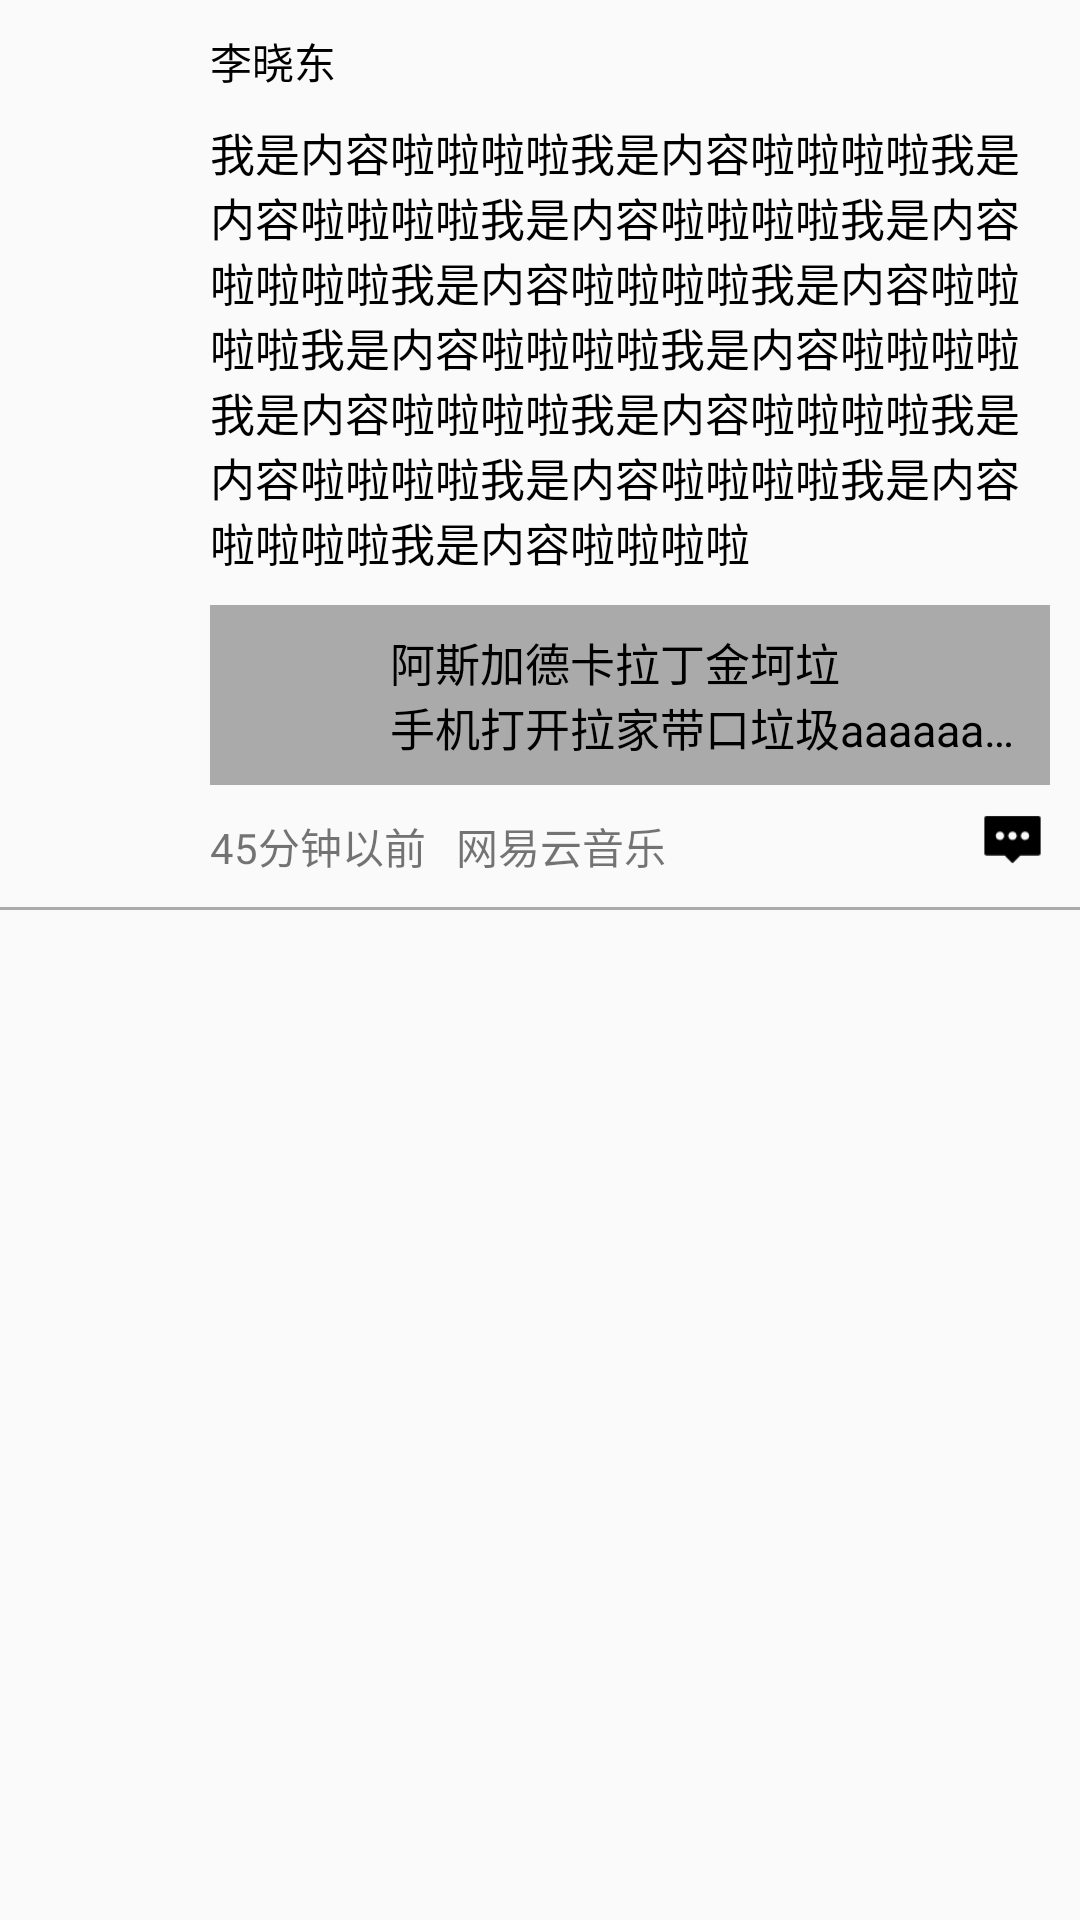

Produce the Android XML layout that renders to this screen, including the resource entries it uses.
<!-- AndroidManifest.xml: application theme AppTheme -->
<!-- res/layout/moments_item_share.xml -->
<?xml version="1.0" encoding="utf-8"?>
<android.support.constraint.ConstraintLayout
    xmlns:android="http://schemas.android.com/apk/res/android"
    xmlns:app="http://schemas.android.com/apk/res-auto"
    android:layout_width="match_parent"
    android:layout_height="wrap_content"
    android:paddingTop="10dp">

    <ImageView
        android:id="@+id/img_user"
        android:layout_width="50dp"
        android:layout_height="50dp"
        android:layout_marginLeft="10dp"
        app:layout_constraintLeft_toLeftOf="parent"
        app:layout_constraintTop_toTopOf="parent"
        app:srcCompat="@mipmap/ic_launcher_round"/>

    <TextView
        android:id="@+id/tv_user_name"
        android:layout_width="0dp"
        android:layout_height="wrap_content"
        android:layout_marginLeft="10dp"
        android:layout_marginRight="10dp"
        android:text="李晓东"
        android:textColor="@android:color/black"
        android:textSize="14sp"
        android:visibility="visible"
        app:layout_constraintLeft_toRightOf="@id/img_user"
        app:layout_constraintTop_toTopOf="@id/img_user"/>

    <android.support.constraint.Guideline
        android:id="@+id/guide_line"
        android:layout_width="wrap_content"
        android:layout_height="wrap_content"
        android:orientation="horizontal"
        app:layout_constraintGuide_begin="30dp"/>

    <TextView
        android:id="@+id/tv_content"
        android:layout_width="0dp"
        android:layout_height="wrap_content"
        android:layout_marginRight="10dp"
        android:text="我是内容啦啦啦啦我是内容啦啦啦啦我是内容啦啦啦啦我是内容啦啦啦啦我是内容啦啦啦啦我是内容啦啦啦啦我是内容啦啦啦啦我是内容啦啦啦啦我是内容啦啦啦啦我是内容啦啦啦啦我是内容啦啦啦啦我是内容啦啦啦啦我是内容啦啦啦啦我是内容啦啦啦啦我是内容啦啦啦啦"
        android:textColor="@android:color/black"
        android:textSize="15sp"
        android:visibility="visible"
        app:layout_constraintLeft_toLeftOf="@id/tv_user_name"
        app:layout_constraintRight_toRightOf="parent"
        app:layout_constraintTop_toBottomOf="@id/guide_line"/>

    <android.support.constraint.ConstraintLayout
        android:id="@+id/cl_share_layout"
        android:layout_width="0dp"
        android:layout_height="wrap_content"
        android:layout_marginRight="10dp"
        android:layout_marginTop="10dp"
        android:background="@android:color/darker_gray"
        android:gravity="center_vertical"
        android:padding="5dp"
        app:layout_constraintLeft_toLeftOf="@id/tv_user_name"
        app:layout_constraintRight_toRightOf="parent"
        app:layout_constraintTop_toBottomOf="@id/tv_content">

        <ImageView
            android:id="@+id/img_share_icon"
            android:layout_width="50dp"
            android:layout_height="50dp"
            app:layout_constraintLeft_toLeftOf="parent"
            app:layout_constraintTop_toTopOf="parent"
            app:srcCompat="@mipmap/ic_launcher_round"/>

        <TextView
            android:id="@+id/tv_share_content"
            android:layout_width="0dp"
            android:layout_height="wrap_content"
            android:layout_marginLeft="5dp"
            android:ellipsize="end"
            android:maxLines="2"
            android:text="阿斯加德卡拉丁金坷垃手机打开拉家带口垃圾aaaaaaaaaaaaaaaaaaaa坑了大家可拉伸"
            android:textColor="@android:color/black"
            android:textSize="15sp"
            app:layout_constraintBottom_toBottomOf="parent"
            app:layout_constraintLeft_toRightOf="@id/img_share_icon"
            app:layout_constraintRight_toRightOf="parent"
            app:layout_constraintTop_toTopOf="parent"/>

        <ImageView
            android:id="@+id/img_play_icon"
            android:layout_width="30dp"
            android:layout_height="30dp"
            app:layout_constraintBottom_toBottomOf="@id/img_share_icon"
            app:layout_constraintLeft_toLeftOf="@id/img_share_icon"
            app:layout_constraintRight_toRightOf="@id/img_share_icon"
            app:layout_constraintTop_toTopOf="@id/img_share_icon"
            app:srcCompat="@mipmap/video"/>

        <android.support.constraint.Guideline
            android:id="@+id/horizontal_line"
            android:layout_width="wrap_content"
            android:layout_height="wrap_content"
            android:orientation="horizontal"
            app:layout_constraintGuide_percent="0.5"/>

        <TextView
            android:id="@+id/tv_media_title"
            android:layout_width="0dp"
            android:layout_height="wrap_content"
            android:layout_marginLeft="5dp"
            android:ellipsize="end"
            android:maxLines="1"
            android:text="可惜没有如果"
            android:textColor="@android:color/black"
            android:textSize="15sp"
            app:layout_constraintBottom_toBottomOf="@id/horizontal_line"
            app:layout_constraintLeft_toRightOf="@id/img_share_icon"
            app:layout_constraintRight_toRightOf="parent"/>

        <TextView
            android:id="@+id/tv_media_des"
            android:layout_width="0dp"
            android:layout_height="wrap_content"
            android:ellipsize="end"
            android:maxLines="1"
            android:text="作者:林俊杰"
            android:textColor="@android:color/black"
            android:textSize="15sp"
            app:layout_constraintLeft_toLeftOf="@id/tv_media_title"
            app:layout_constraintRight_toRightOf="parent"
            app:layout_constraintTop_toBottomOf="@id/horizontal_line"/>

        <android.support.constraint.Group
            android:id="@+id/group_media"
            android:visibility="gone"
            android:layout_width="wrap_content"
            app:constraint_referenced_ids="tv_media_title,tv_media_des,img_play_icon"
            android:layout_height="wrap_content"/>
    </android.support.constraint.ConstraintLayout>

    <TextView
        android:id="@+id/tv_time"
        android:layout_width="wrap_content"
        android:layout_height="wrap_content"
        android:layout_marginTop="10dp"
        android:text="45分钟以前"
        app:layout_constraintLeft_toLeftOf="@id/tv_user_name"
        app:layout_constraintTop_toBottomOf="@id/cl_share_layout"/>

    <TextView
        android:id="@+id/tv_share_app"
        android:layout_width="wrap_content"
        android:layout_height="wrap_content"
        android:layout_marginLeft="10dp"
        android:text="网易云音乐"
        app:layout_constraintBaseline_toBaselineOf="@id/tv_time"
        app:layout_constraintLeft_toRightOf="@id/tv_time"/>

    <ImageView
        android:id="@+id/img_comment"
        android:layout_width="25dp"
        android:layout_height="25dp"
        android:layout_marginRight="10dp"
        app:layout_constraintBottom_toBottomOf="@id/tv_time"
        app:layout_constraintRight_toRightOf="parent"
        app:srcCompat="@mipmap/comment"/>

    <View
        android:id="@+id/split_line"
        android:layout_width="0dp"
        android:layout_height="1dp"
        android:layout_marginTop="10dp"
        android:background="@android:color/darker_gray"
        app:layout_constraintTop_toBottomOf="@id/tv_time"/>

</android.support.constraint.ConstraintLayout>
<!-- resources referenced by this layout -->
<resources>
  <!-- mipmap comment: png bitmap (mipmap-xhdpi, 693 bytes) -->
  <style name="AppTheme" parent="Theme.AppCompat.Light.NoActionBar">
          
          <item name="colorPrimary">#393A3F</item>
          <item name="colorPrimaryDark">#393A3F</item>
          <item name="colorAccent">@color/colorAccent</item>
      </style>
  <color name="colorAccent">#FF4081</color>
</resources>
